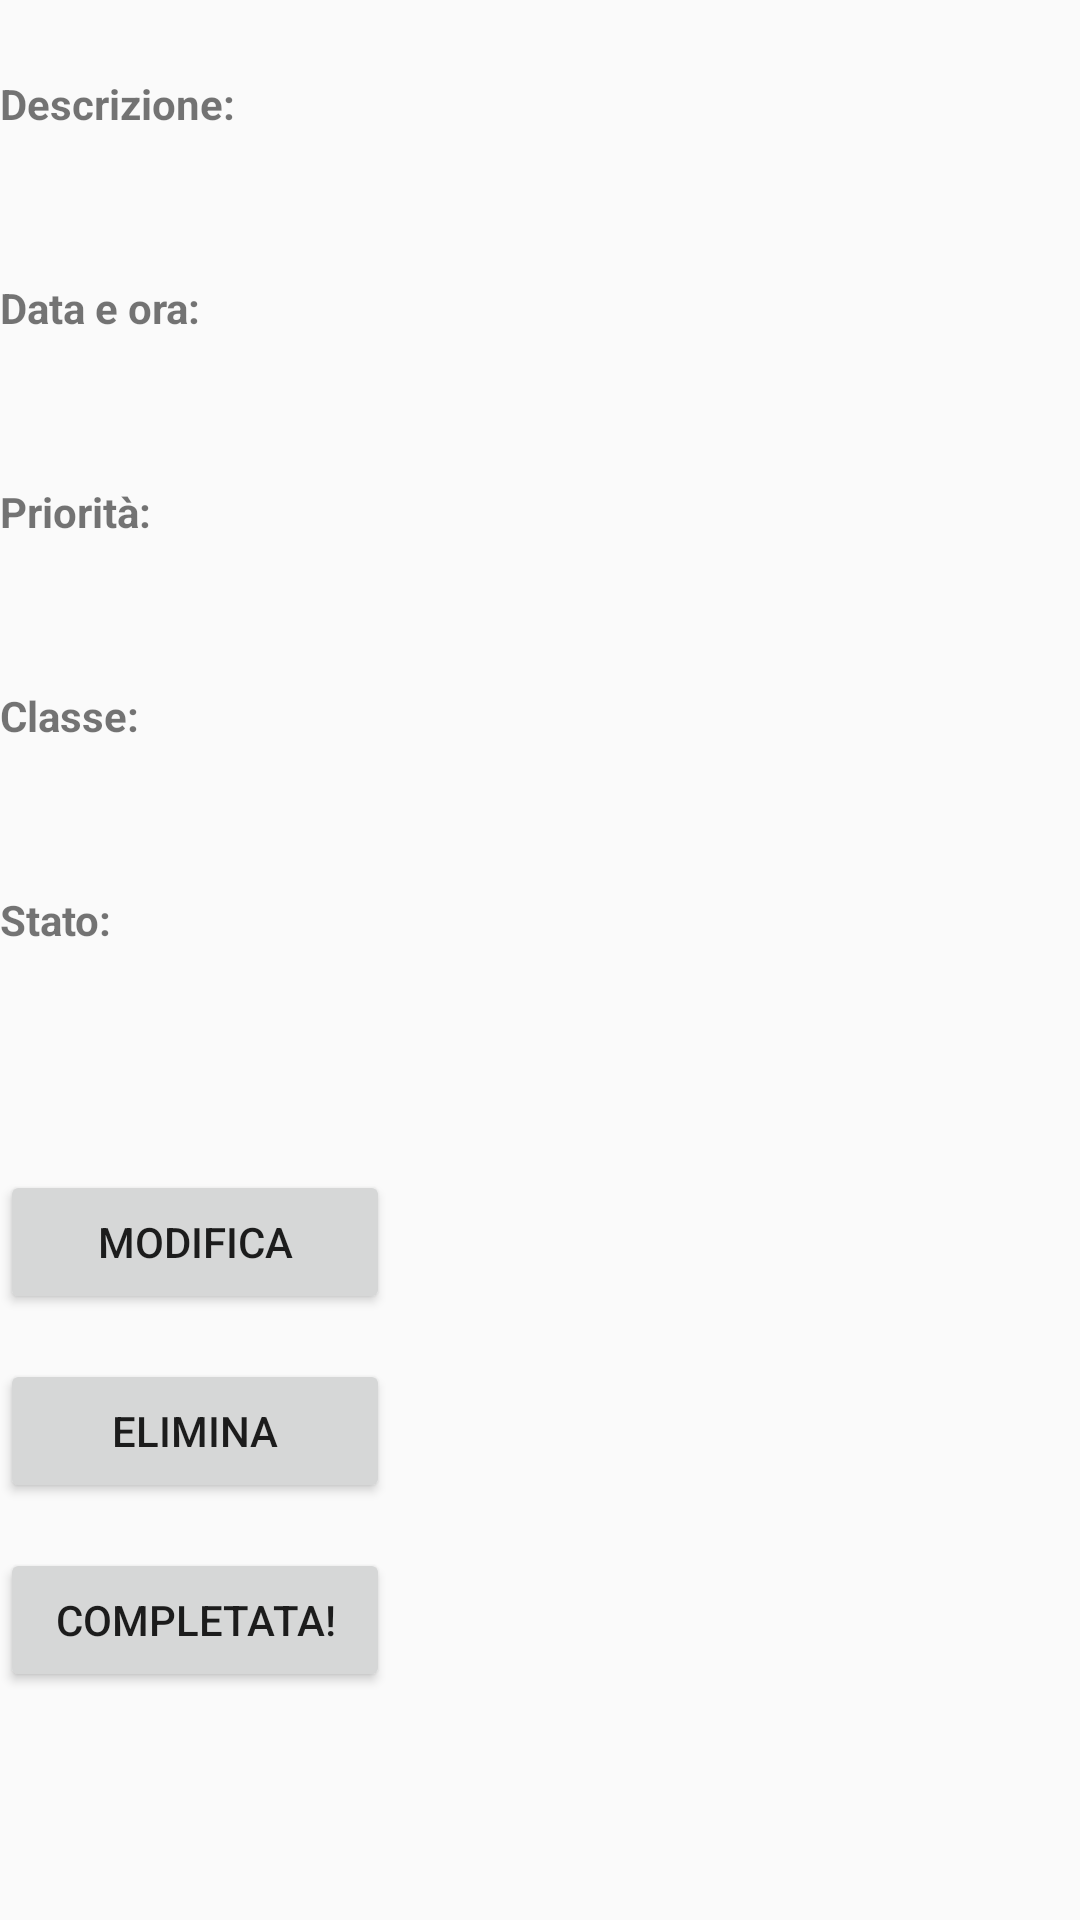

Reconstruct the res/layout file that produces this screen, plus the resources it refers to.
<!-- AndroidManifest.xml: application theme Theme.AppCompat.Light.NoActionBar -->
<!-- res/layout/activity_detail_task.xml -->
<?xml version="1.0" encoding="utf-8"?>
<ScrollView xmlns:android="http://schemas.android.com/apk/res/android"
    android:layout_width="match_parent"
    android:layout_height="match_parent">

    <LinearLayout
        android:orientation="vertical"
        android:layout_width="fill_parent"
        android:layout_height="wrap_content">

        <TextView
            android:layout_width="fill_parent"
            android:layout_height="wrap_content"
            android:text="@string/info_desc"
            android:textStyle="bold"
            android:layout_marginTop="25dip" />
        <TextView
            android:id="@+id/desc_input"
            android:layout_width="fill_parent"
            android:layout_height="wrap_content"
            android:text=""
            android:layout_marginTop="5dip"
            android:layout_marginStart="10dip" />

        <TextView
            android:layout_width="fill_parent"
            android:layout_height="wrap_content"
            android:text="@string/info_dataora"
            android:textStyle="bold"
            android:layout_marginTop="25dip" />
        <TextView
            android:id="@+id/dataora_input"
            android:layout_width="fill_parent"
            android:layout_height="wrap_content"
            android:text=""
            android:layout_marginTop="5dip"
            android:layout_marginStart="10dip" />

        <TextView
            android:layout_width="fill_parent"
            android:layout_height="wrap_content"
            android:text="@string/info_prior"
            android:textStyle="bold"
            android:layout_marginTop="25dip" />
        <TextView
            android:id="@+id/prior_input"
            android:layout_width="fill_parent"
            android:layout_height="wrap_content"
            android:text=""
            android:layout_marginTop="5dip"
            android:layout_marginStart="10dip" />

        <TextView
            android:layout_width="fill_parent"
            android:layout_height="wrap_content"
            android:text="@string/info_classe"
            android:textStyle="bold"
            android:layout_marginTop="25dip" />
        <TextView
            android:id="@+id/classe_input"
            android:layout_width="fill_parent"
            android:layout_height="wrap_content"
            android:text=""
            android:layout_marginTop="5dip"
            android:layout_marginStart="10dip" />

        <TextView
            android:layout_width="fill_parent"
            android:layout_height="wrap_content"
            android:text="@string/info_stato"
            android:textStyle="bold"
            android:layout_marginTop="25dip" />
        <TextView
            android:id="@+id/stato_input"
            android:layout_width="fill_parent"
            android:layout_height="wrap_content"
            android:text=""
            android:layout_marginTop="5dip"
            android:layout_marginStart="10dip" />

        <Button
            android:id="@+id/btnModTask"
            android:layout_height="wrap_content"
            android:text="@string/button_mod_task"
            android:layout_marginTop="50dip"
            android:layout_width="130dip" />
        <Button
            android:id="@+id/btnElimTask"
            android:layout_height="wrap_content"
            android:text="@string/button_elim_task"
            android:layout_marginTop="15dip"
            android:layout_width="130dip" />
        <Button
            android:id="@+id/btnComplTask"
            android:layout_height="wrap_content"
            android:text="@string/button_compl_task"
            android:layout_marginTop="15dip"
            android:layout_width="130dip" />

    </LinearLayout>

</ScrollView>
<!-- resources referenced by this layout -->
<resources>
  <string name="button_compl_task">Completata!</string>
  <string name="button_elim_task">Elimina</string>
  <string name="button_mod_task">Modifica</string>
  <string name="info_classe">Classe:</string>
  <string name="info_dataora">Data e ora:</string>
  <string name="info_desc">Descrizione:</string>
  <string name="info_prior">Priorità:</string>
  <string name="info_stato">Stato:</string>
</resources>
